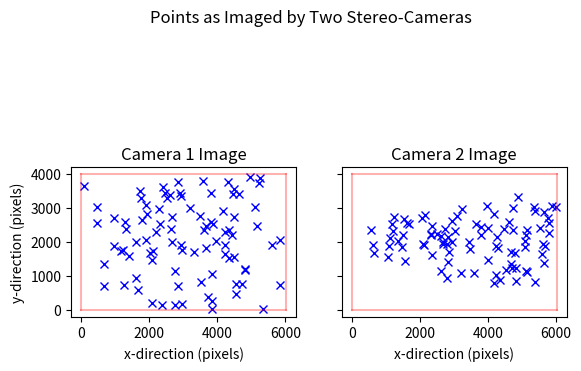
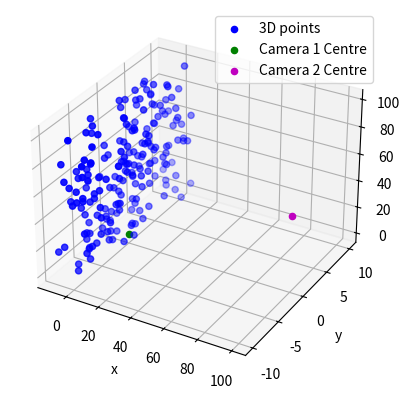
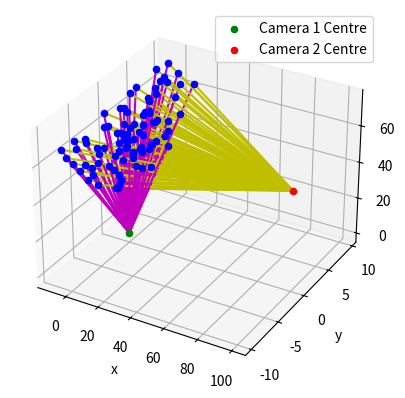

Reproduce these figures in Python, in order.
from __future__ import division, print_function
import numpy as np
import scipy as sp
import random
random.seed(10)  # this should remain constant for testing, remove for true random distribution
import matplotlib.pyplot as plt
from mpl_toolkits.mplot3d import Axes3D
from mpl_toolkits.mplot3d import proj3d

def skew(V):
    '''Form a skew symmetric matrix from 3-vector V'''
    v1, v2, v3 = V.ravel()
    return np.array([[0, -v3, v2], [v3, 0, -v1], [-v2, v1, 0]])

def inhomogeneous2homogeneous(X):
    '''Convert the inhomogeneous coordinate X to homogeneous coordinates...'''

    newcoord = []

    for i in X:
        newcoord.append(float(i))

    newcoord.append(1.)

    return newcoord

def decomposeCameraMtx(p):
    '''Decompose camera matrix P = [M | -MC] = K[R|-RC].
    \nReturn the calibration matrix, rotation matrix and camera centre C.'''

    assert p.shape == (3,4), "camera projection matrix is the wrong shape! "

    # first obtain camera centre...
    # SVD of P, but needs square matrix so add a row of zeros.
    P = np.r_[p, np.zeros((1,4))]
    u, d, vt = np.linalg.svd(P)
    assert np.allclose(u @ np.diag(d) @ vt, P), "SVD of P has not worked correctly..."
    assert np.argmin(d) == len(d)-1, "The diagonals are not in decreasing size order..."
    # Then the camera centre is the last column of V
    x = vt[-1][0]/vt[-1][-1]     
    y = vt[-1][1]/vt[-1][-1]
    z = vt[-1][2]/vt[-1][-1]
    c = np.array([x,y,z])       # camera centre

    # now we need to find M and K,R from M = KR.
    M = p[:3,:3]
    # assert np.allclose(-M@c, p[:,-1]), "-MC is not equal to last column of p for some reason..."

    # find K, R from RQ-decomposition of M
    K, R = sp.linalg.rq(M)

    # remove ambiguity in the RQ decomposition by making diagonals of K positive.
    T = np.diag(np.sign(np.diag(K)))
    assert np.allclose(K @ T @ T @ R, K @ R), "The transformation T is not its own inverse..."
    K = K @ T
    R = T @ R 

    # ensure that the last diagonal of K is equal to 1
    scale = 1/K[2,2]
    K = scale * K

    return K, R, c

def unit(vec):
    """Return the unit vector of vector."""
    return vec/np.linalg.norm(vec)
    
def linepoint2point(A,B,t):
    '''Find the equation of the line from point A -> B. \n
    Returns a point on the line P satisfies P = A + (B-A)*t for some t.'''
    return A + (B-A)*t

def findPlane(A, B, C, *args):
    '''Given three points A, B, C find the equation of the plane they all lie upon.
    Can input more points to verify if they are all coplanar. If testing the sensor 
    plane, this is recommended.
    \nReturns a,b,c of the normal=(a,b,c) and the scalar component np.dot(normal, A).'''
    normal = np.cross((B-A), (C-A))
    d = np.dot(normal, A)
    a,b,c = normal

    if args:
        for coord in args:
            assert np.allclose(a*coord[0] + b*coord[1] + c*coord[2] -d, 0), "additional input point is not coplanar..."

    return a,b,c,d

def point2plane2point(a, b, c, d, point3D, cameracentre):
    '''Where does the line joining the 3D point and camera centre intersect the plane? 
    Return the x,y,z position of this intercept. '''
    n = np.array([a,b,c])
    D = point3D
    E = cameracentre

    t = (d - np.linalg.multi_dot([n, D]))/np.linalg.multi_dot([n, (E-D)])

    # point of intersection is 
    x,y, z = D + (E-D)*t

    return x,y,z

def RotationMatrix(yaw, pitch, roll):
    '''Form a rotation matrix to carry out specified yaw, pitch, roll rotation *in degrees*.'''
    yaw, pitch, roll = np.radians(yaw), np.radians(pitch), np.radians(roll)

    R_x = np.array([[1,0,0], [0, np.cos(roll), -np.sin(roll)], [0, np.sin(roll), np.cos(roll)]])
    R_y = np.array([[np.cos(pitch), 0, np.sin(pitch)],[0,1,0], [-np.sin(pitch), 0, np.cos(pitch)]])
    R_z = np.array([[np.cos(yaw), -np.sin(yaw), 0], [np.sin(yaw), np.cos(yaw),0], [0,0,1]])

    R = np.linalg.multi_dot([R_z, R_y, R_x])

    return R

def transformpoint(point, rot_matrix, tvec):
    '''Apply the transformations: rotation followed by translation to the point. '''
    
    newpoint = rot_matrix @ point
    newpoint += tvec
    return newpoint

def untransformpoint(transformedPoint, rot_matrix, tvec):
    '''Reverse the transformation of a point: translation followed by inverse of rotation...'''
    tpoint = transformedPoint - tvec
    point = np.linalg.inv(rot_matrix) @ tpoint

    return point

def pointInCamera1Image(point3D, sensor_width, sensor_height, focal_length, pixel_size, cameracentre=np.array([0,0,0])):
    '''Can camera 1 (at the origin of the coordinate system) see the 3D point in space? \n
    Return True/False and the x,y pixel coordinates of the image.'''
    w, h =sensor_width, sensor_height
    f = focal_length

    TL = np.array([-w/2, h/2, f])   # top left of sensor
    TR = np.array([w/2, h/2, f])    # top right of sensor
    BR = np.array([w/2, -h/2, f])   # bottom right of sensor
    BL = np.array([-w/2, -h/2, f])  # bottom left of sensor

    # define limits on the sensor    (A point exceeding these dimensions cannot be seen)
    xmin, ymin, _ = BL
    xmax, ymax, _ = TR

    # define the plane of the sensor and the line linking the 3D point and the camera centre.
    # Where they intersect is the image coordinates of the image. -> then we can check whether it is in frame...

    # pick 3 corners of the four to define plane.
    a,b,c,d= findPlane(TL, TR, BR, BL)
    intersection = point2plane2point(a,b,c,d,point3D, cameracentre)

    # can the point be seen? 
    x,y,z = intersection

    # print(z, f)
    assert np.allclose(z,f), "Intersection of image plane hasn't worked properly... point not at z=f"

    seen = False
    if (x >= xmin and x <= xmax) and (y >= ymin and y <= ymax):
        seen = True
    
    # check if the point is in front of the CCD plane: 
    if point3D[2] < f:    # if the point's z-position is less than the z-position of the CCD plane
        seen = False      # then the point cannot be physically imaged by the camera.
    
    # return the pixel coordinates of the pixel... 
    # NOTE: we are treating the origin as the CENTRE of the image, not the bottom left corner. 
    x = x/pixel_size
    y = y/pixel_size
    
    return seen, x, y

def pointInCamera2Image(point3D, sensor_width, sensor_height, focal_length, pixel_size, cameracentre, tvec, rotation_matrix):
    '''Can camera 2 at a given translation vector and rotation from camera 1 see the 3D point? \n
    Return True/False and x, y coordinate of point in the image.'''
    w, h =sensor_width, sensor_height
    f = focal_length

    # if the camera centre was at the origin and looking straight down the +ve z-direction
    TL = np.array([-w/2, h/2, f])   # top left of sensor
    TR = np.array([w/2, h/2, f])    # top right of sensor
    BR = np.array([w/2, -h/2, f])   # bottom right of sensor
    BL = np.array([-w/2, -h/2, f])  # bottom left of sensor
    sensor_centre = np.mean([TL, TR, BR, BL], axis=0)

    # define limits on the sensor
    xmin, ymin, _ = BL
    xmax, ymax, _ = TR

    # now apply transformation so everything is where it 'should be' in 3-space
    R = rotation_matrix
    newcameracentre = cameracentre   # don't need to transform this! 
    TL2 = transformpoint(TL, R, tvec)
    TR2 = transformpoint(TR, R, tvec)
    BR2 = transformpoint(BR, R, tvec)
    BL2 = transformpoint(BL, R, tvec)
    new_sensor_centre = transformpoint(sensor_centre, R, tvec)

    # determine if point is in front or behind the camera
    point2camera = point3D - newcameracentre
    point2sensor = point3D - new_sensor_centre

    if np.linalg.norm(point2sensor) <= np.linalg.norm(point2camera):
        front = True
    else:
        front = False

    # define the plane of these points
    # also find intersection of the line from 3Dpoint and the camera centre, and the plane
    a,b,c,d = findPlane(TL2, TR2, BR2, BL2)
    intersection = point2plane2point(a, b, c, d, point3D, cameracentre)

    # this intersection is in the transformed frame. Untransform and we can see if it exceeds the 
    # sensor dimensions, and therefore whether the point can be seen on the CCD.


    x,y,z = untransformpoint(intersection, R, tvec)
    assert np.allclose(f,z), "Intersection of image plane hasn't worked properly... point not at z=f"

    seen = False
    if (x >= xmin and x <= xmax) and (y >= ymin and y <= ymax) and front:
        seen = True
    
    # turn the coordinates into pixel coordinates
    x = x/pixel_size
    y = y/pixel_size
    
    return seen, x, y

def fixImgCoords(imgx, imgy, sensor_width, sensor_height):
    '''Return the image coordinates as a np.array with the origin at the bottom left corner of the image.'''
    w, h = sensor_width, sensor_height
    origin = np.array([-w/2, -h/2])
    imgcoordinate = np.array([imgx, imgy])

    # relative to the origin, the point is at position:
    return imgcoordinate - origin

def stereoImages(x1s, y1s, x2s, y2s, w1, w2, h1, h2):
    '''Input: Arrays or lists of corresponding x1, y1, x2, y2 coordinates,
              on the two images of Camera 1 and Camera 2 respectively.
              CCD dimensions of Camera 1 (w1, h1) and Camera 2 (w2, h2)
              \n IN UNITS OF PIXELS...'''
    fig = plt.figure()
    ax1 = plt.subplot(121)
    plt.plot(x1s, y1s, "bx")
    # plot the sensor on
    plt.plot([0,w1], [0, 0], "r", alpha=0.3)   # bottom horizontal
    plt.plot([w1,w1], [0, h1], "r", alpha=0.3) # right vertical
    plt.plot([w1,0], [h1, h1], "r", alpha=0.3) # top horizontal
    plt.plot([0, 0], [h1, 0], "r", alpha=0.3)  # left vertical

    ax1.set_aspect("equal")
    plt.xlabel("x-direction (pixels)")
    plt.ylabel("y-direction (pixels)")
    plt.title("Camera 1 Image")
    
    ax2 = plt.subplot(122, sharey=ax1)
    plt.setp(ax2.get_yticklabels(), visible=False)
    plt.plot(x2s, y2s, "bx")
    
    # plot the sensor on
    plt.plot([0,w2], [0, 0], "r", alpha=0.3)
    plt.plot([w2,w2], [0, h2], "r", alpha=0.3)
    plt.plot([w2,0], [h2, h2], "r", alpha=0.3)
    plt.plot([0, 0], [h2, 0], "r", alpha=0.3)

    ax2.set_aspect("equal")
    plt.title("Camera 2 Image")
    plt.xlabel("x-direction (pixels)")

    plt.suptitle("Points as Imaged by Two Stereo-Cameras")
    # plt.show()

def draw3D(points3D, cameracentre1, cameracentre2, TL1, TR1, BR1, BL1, TL2, TR2, BR2, BL2):
    fig = plt.figure()
    ax = fig.add_subplot(111, projection="3d")

    xs, ys, zs = points3D[:,0], points3D[:,1], points3D[:,2]

    ax.scatter(xs, ys, zs, c="b", label="3D points")
    ax.scatter(cameracentre1[0], cameracentre1[1], cameracentre1[1], c="g", label="Camera 1 Centre")
    ax.scatter(cameracentre2[0], cameracentre2[1], cameracentre2[2], c="m", label="Camera 2 Centre")


    ax.legend()
    ax.set_xlabel("x ")
    ax.set_ylabel("y ")
    ax.set_zlabel("z ")



def centroid(arr):
    """For a set of coordinates, compute the centroid position."""
    length = arr.shape[0]      # length of the array
    sum_x  = np.sum(arr[:,0])
    sum_y  = np.sum(arr[:,1])

    return sum_x/length, sum_y/length

def translation(arr):
    """Produces a new set of points that has undergone a translation such that 
    the centroid of the original set of points now lies at the origin."""
    x_c, y_c = centroid(arr)
    newpoints = np.array((arr[:,0]-x_c, arr[:,1]-y_c))
    return newpoints.T

def avgDisplacement(arr):
    """Finds the average displacement of a set of points (x_i, y_i)
    from the origin."""
    sum_squares = np.sum(arr**2, axis=1)
    return np.mean(np.sqrt(sum_squares))    

def scale(arr):
    """Fixes the set of points (x_i, y_i) such that the average 
    displacement from the origin is sqrt(2)."""
    displacement = avgDisplacement(arr)
    scale = np.sqrt(2)/displacement

    newpoints = scale * arr
    return newpoints

def normalisation(arr):
    """Given a set of points {x_i}, normalise them such that\n 
    a) the centroid of the group is at the origin \n
    b) the average displacement of the group is sqrt(2)\n
    return: The new set of normalised points corresponding to 
    original set of points."""

    # 1) translate the points such that the centroid is at origin
    points = translation(arr)
    # 2) scale the points such that average displacement is sqrt(2)
    newpoints = scale(points)

    return newpoints

def findCoordinatesForZ(A, B, z):
    '''Find the 3D coordinates of the point at a given z-value, for the point on the line 
    linking coordinates A and B.'''
    d = A-B
    l, m, n = d
    x1, y1, z1 = A

    y = m/n * (z-z1) + y1
    x = l/m * (z-z1) + x1

    return np.array([x,y,z])

def findFurthestPoint(arr_of_points, cameracentre):
    """Find the coordinate of the point that is furthest from the camera centre"""
    maxpoint = None
    maxdistance = 0
    for point in arr_of_points:
        distance = np.linalg.norm(point-cameracentre)
        if distance > maxdistance:
            maxdistance = distance
            maxpoint = point
        else:
            pass
    
    return maxpoint


class Camera:
    """Define Camera centre, focal lenght, sensor dimensions and pixel dimensions..."""
    def __init__(self, cameracentre, focal_length, sensor_width, sensor_height, pixel_size):
        self.centre        = cameracentre
        self.focal_length  = focal_length
        self.sensor_width  = sensor_width
        self.sensor_height = sensor_height
        self.pixel_size    = pixel_size
    
class Sim:
    def __init__(self, no_of_points,  Cam1, Cam2, yaw, pitch, roll):
        self.tvec       = Cam2.centre - Cam1.centre
        self.R          = RotationMatrix(yaw, pitch, roll)
    
        points = np.zeros((no_of_points, 3))
        for i in range(points.shape[0]):
            points[i][0] = random.uniform(-10, 10)    # xs
            points[i][1] = random.uniform(-10, 10)    # ys
            points[i][2] = random.uniform(5, 100)     # zs

        self.points3D   = points
        self.w1         = Cam1.sensor_width 
        self.h1         = Cam1.sensor_height
        self.f1         = Cam1.focal_length
        self.p1         = Cam1.pixel_size
        self.w2         = Cam2.sensor_width 
        self.h2         = Cam2.sensor_height
        self.f2         = Cam2.focal_length
        self.p2         = Cam2.pixel_size
        self.camera1centre = Cam1.centre
        self.camera2centre = Cam2.centre
        self.R = RotationMatrix(yaw, pitch, roll)
        self.tvec = Cam2.centre - Cam1.centre

        # define the sensor points in space:
        self.TL1 = np.array([-self.w1/2, self.h1/2, self.f1])   # Top Left 1
        self.TR1 = np.array([self.w1/2, self.h1/2, self.f1])    # Top Right 1
        self.BR1 = np.array([self.w1/2, -self.h1/2, self.f1])   # Bottom Right 1
        self.BL1 = np.array([-self.w1/2, -self.h1/2, self.f1])  # Bottom Left 1

        self.TL2 = transformpoint(np.array([-self.w2/2, self.h2/2, self.f2]), self.R, self.tvec)   # Top Left 2
        self.TR2 = transformpoint(np.array([self.w2/2, self.h2/2, self.f2]), self.R, self.tvec)    # Top Right 2
        self.BR2 = transformpoint(np.array([self.w2/2, -self.h2/2, self.f2]), self.R, self.tvec)   # Bottom Right 2
        self.BL2 = transformpoint(np.array([-self.w2/2, -self.h2/2, self.f2]), self.R, self.tvec)  # Bottom Left 2



    def testPoint(self, point):
        seen1, x1, y1 = pointInCamera1Image(point, self.w1, self.h1, self.f1, self.p1, self.camera1centre)
        seen2, x2, y2 = pointInCamera2Image(point, self.w2, self.h2, self.f2, self.p2, self.camera2centre, self.tvec, self.R)
        if seen1 and seen2:
            # fix the image coordinates
            x1, y1 = fixImgCoords(x1, y1, self.w1/self.p1, self.h1/self.p1)
            x2, y2 = fixImgCoords(x2, y2, self.w2/self.p2, self.h2/self.p2)

            stereoImages([x1], [y1], [x2], [y2], self.w1/self.p1, self.w2/self.p2, self.h1/self.p1, self.h2/self.p2)
        
        else:
            print("Point not seen by BOTH cameras...")


    def synchImages(self):
        """Check if 3D point is visible to BOTH cameras. 
        \nIf so, then return it's pixel coordinates in each image... """
        x1s, y1s = [], []
        x2s, y2s = [], []
        seenpoints = []
        for point in self.points3D:
            seen1, x1, y1 = pointInCamera1Image(point, self.w1, self.h1, self.f1, self.p1, self.camera1centre)
            seen2, x2, y2 = pointInCamera2Image(point, self.w2, self.h2, self.f2, self.p2, self.camera2centre, self.tvec, self.R)   

            if seen1 and seen2:
                x1s.append(x1)
                x2s.append(x2)
                y1s.append(y1)
                y2s.append(y2)
                seenpoints.append(point)
            
        print("{} out of {} points can be seen in both images".format(len(x1s), len(self.points3D)))
        
        # fix the coordinates, so image origin is bottom left corner of CCD
        for i in range(len(x1s)):
            x1, y1 = fixImgCoords(x1s[i], y1s[i], self.w1/self.p1, self.h1/self.p1)
            x2, y2 = fixImgCoords(x2s[i], y2s[i], self.w2/self.p2, self.h2/self.p2)

            x1s[i] = x1
            y1s[i] = y1
            x2s[i] = x2
            y2s[i] = y2

        return x1s, y1s, x2s, y2s, seenpoints

    def seenpoints3D(self, seenpoints):
        fig = plt.figure()
        ax = fig.add_subplot(111, projection="3d")
        for point in seenpoints:
            x, y, z = point
            ax.plot([x, self.camera1centre[0]], [y, self.camera1centre[1]], [z, self.camera1centre[2]], c="m")
            ax.plot([x, self.camera2centre[0]], [y, self.camera2centre[1]], [z, self.camera2centre[2]], c="y")
            ax.scatter(x,y,z, c="b")
        
        ax.scatter(self.camera1centre[0], self.camera1centre[1], self.camera1centre[2], c="g", label="Camera 1 Centre")
        ax.scatter(self.camera2centre[0], self.camera2centre[1], self.camera2centre[2], c="r", label="Camera 2 Centre")

        ax.legend()
        ax.set_xlabel("x ")
        ax.set_ylabel("y ")
        ax.set_zlabel("z ")

    
    def drawImages(self, x1s, y1s, x2s, y2s):
        stereoImages(x1s, y1s, x2s, y2s, self.w1/self.p1, self.w2/self.p2, self.h1/self.p1, self.h2/self.p2)
        # plt.show()
    
    def scene3D(self):
        draw3D(self.points3D, self.camera1centre, self.camera2centre, self.TL1, self.TR1, self.BR1, self.BL1, 
               self.TL2, self.TR2, self.BR2, self.BL2)
    
    def returnPoints(self):
        return self.points3D

def main(): 
    """# user input camera parameters:
    camcentre = input("Please Input Camera 2 Position (separated by commas): ")
    camera2centre = np.array([0,0,0])
    for i in range(len(camcentre.split(","))):
        cam2centre[i] = camcentre.split(",")[i]
    focal_length = float(input("Please input the focal lengths of the cameras (in metres): "))
    sensor_width = float(input("Input the width of the CCD (in metres): "))
    sensor_height= float(input("Input the height of the CCD (in metres): "))
    pixel_size   = float(input("Input the linear dimension of each pixel (in metres): "))"""

    cameracentre = np.array([0,0,0])   # let camera 1 lie at the origin of the coordinate system (m)
    sensor_width, sensor_height = 23.5e-3, 15.6e-3     # sensor dimensions of first camera (m)
    focal_length = 50e-3   # focal length of camera 1 (m)
    pixel_size  = 3.9e-6   # linear dimension of a pixel (m)
    point3D = np.array([[0,0,50]])
    camera2centre = np.array([100,0,50])
    

    Cam1 = Camera(cameracentre, focal_length, sensor_width, sensor_height, pixel_size)

    Cam2 = Camera(camera2centre, focal_length, sensor_width, sensor_height, pixel_size)

    sim = Sim(200, Cam1, Cam2, yaw=0, pitch=-90, roll=0)

    x1s, y1s, x2s, y2s, seenpoints = sim.synchImages()

    sim.drawImages(x1s, y1s, x2s, y2s)

    sim.scene3D()

    sim.seenpoints3D(seenpoints)
    # sim.testPoint(np.array([0,0,50]))

    # points = sim.returnPoints()

    # print("3D point is at: ", points)



    plt.show()

if __name__ == "__main__":
    main()
